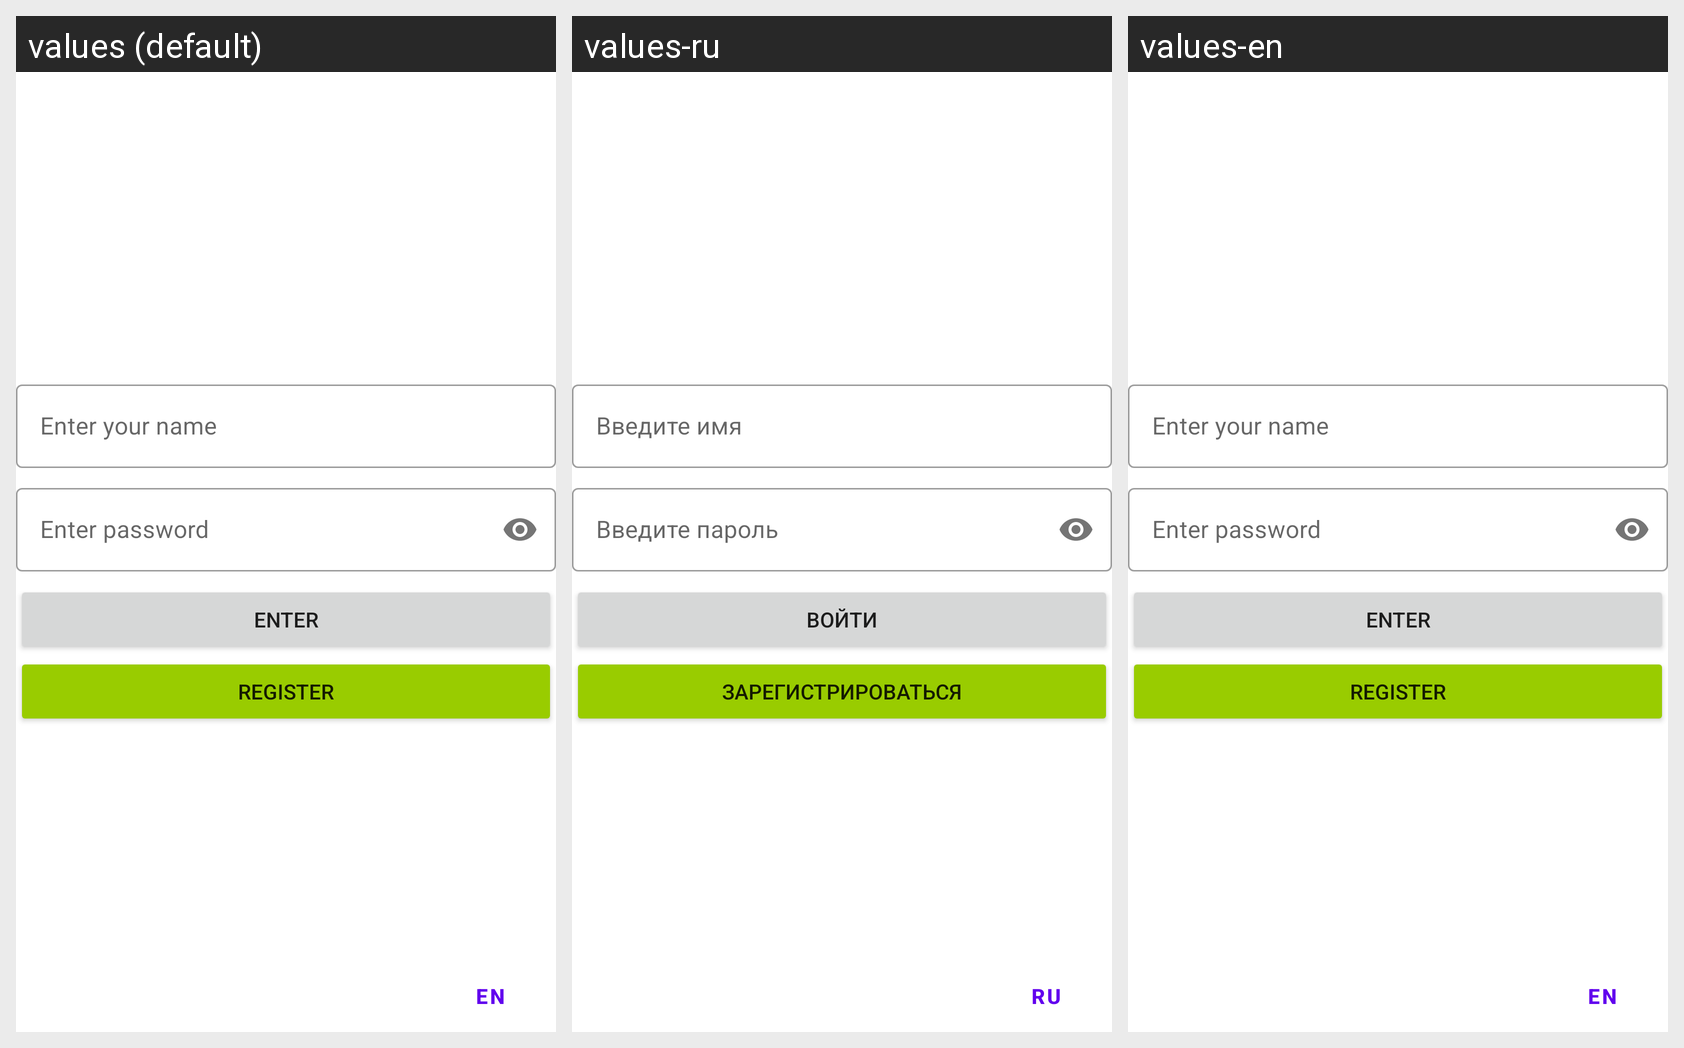

For this localized Android screen grid, give each drawn string resource with its value in every locale shown.
Android screen res/layout/fragment_authorization.xml rendered under 3 locales, left to right: values (default), values-ru, values-en. Device: Nexus 5 (rendered at 1080×1920; each locale shown at half size, 540×960, under a caption strip naming it); theme Theme.ErmolaevSHIFTApp.
Strings drawn on this screen, with the default value and each locale's value (text and hints the layout hard-codes, and strings that could not be matched under every locale, appear in the picture but are not listed):

hint_name_input_field
  values: Enter your name
  values-ru: Введите имя
  values-en: Enter your name

hint_password_input_field
  values: Enter password
  values-ru: Введите пароль
  values-en: Enter password

btn_enter_text
  values: Enter
  values-ru: Войти
  values-en: Enter

btn_to_register_text
  values: Register
  values-ru: Зарегистрироваться
  values-en: Register

localization_button_text
  values: EN
  values-ru: RU
  values-en: EN  [not translated; the default value is used]
